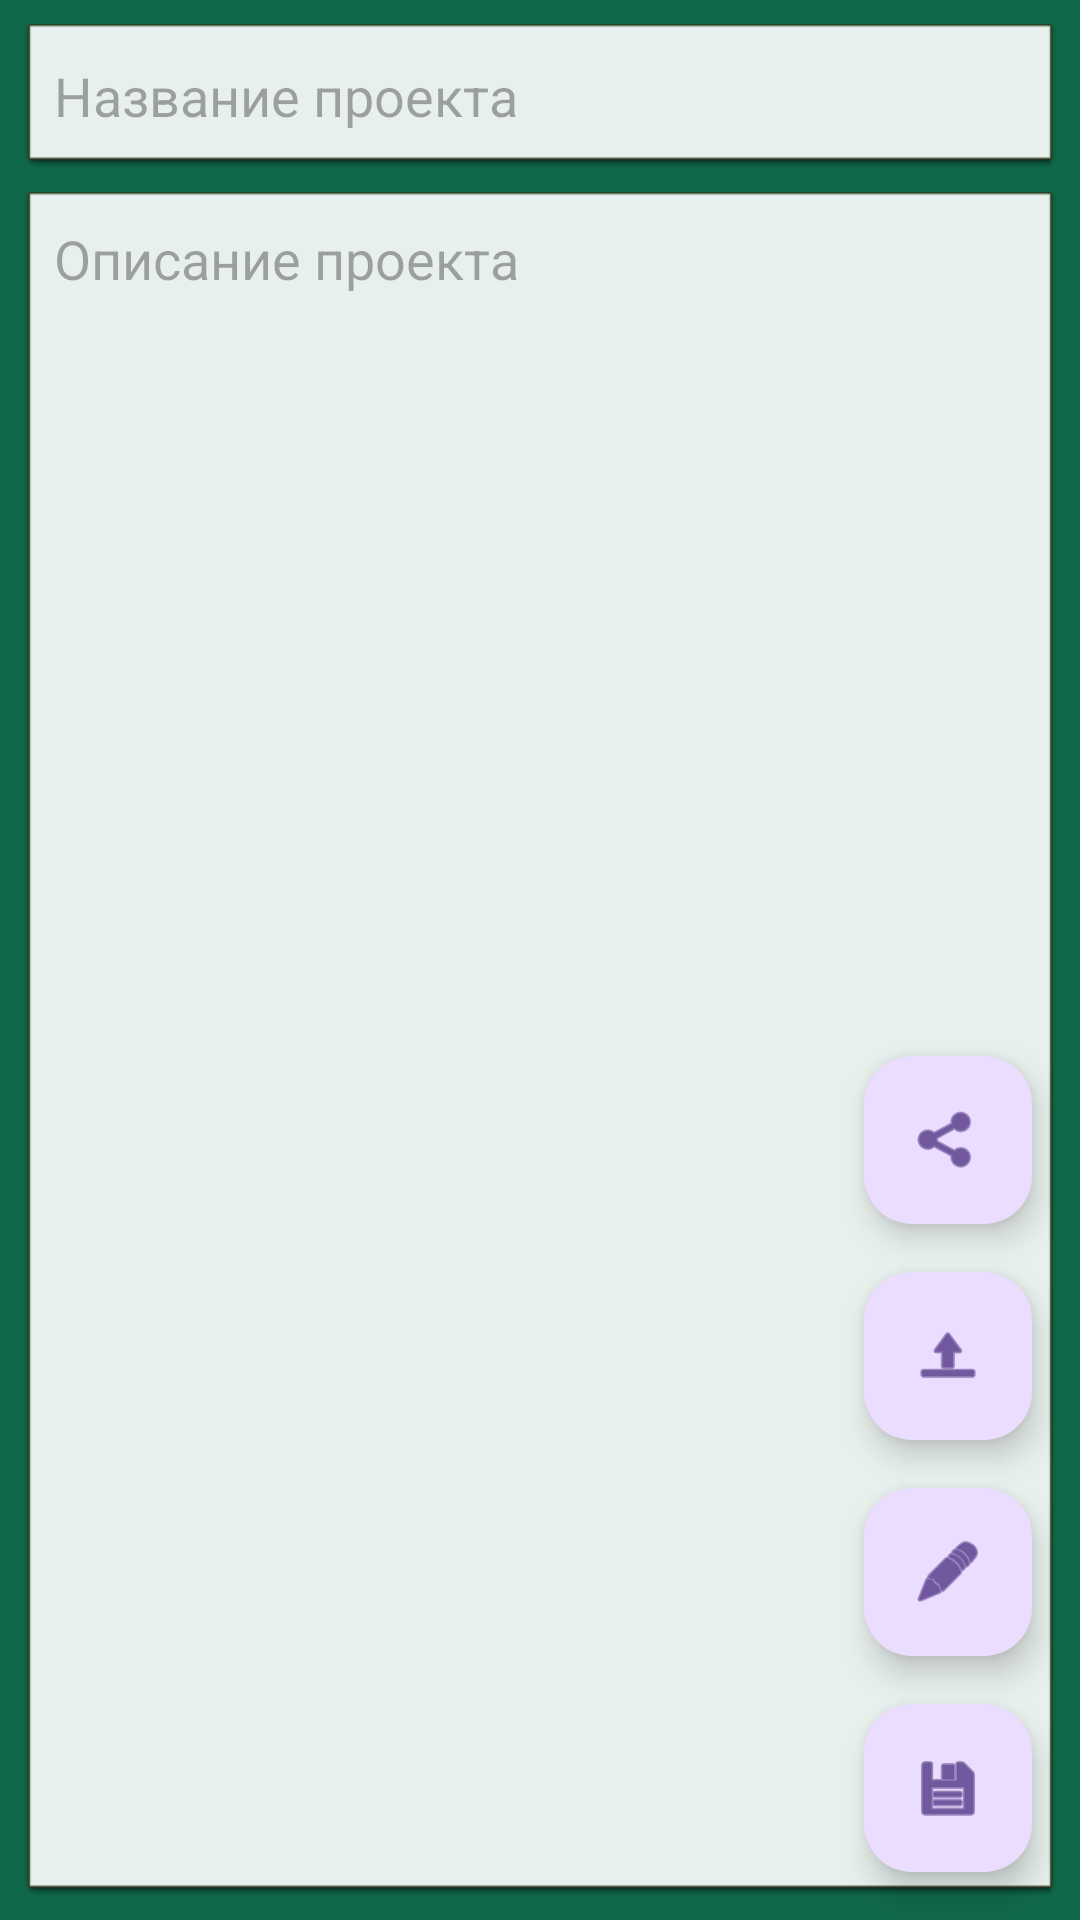

Reconstruct the res/layout file that produces this screen, plus the resources it refers to.
<!-- AndroidManifest.xml: application theme Theme.GProjects -->
<!-- res/layout/activity_edit.xml -->
<?xml version="1.0" encoding="utf-8"?>
<androidx.constraintlayout.widget.ConstraintLayout xmlns:android="http://schemas.android.com/apk/res/android"
    xmlns:app="http://schemas.android.com/apk/res-auto"
    xmlns:tools="http://schemas.android.com/tools"
    android:id="@+id/main"
    android:layout_width="match_parent"
    android:layout_height="match_parent"
    android:background="@color/germanGreen"
    tools:context=".EditActivity">

    <EditText
        android:id="@+id/edTitle"
        android:layout_width="0dp"
        android:layout_height="48dp"
        android:layout_marginStart="8dp"
        android:layout_marginTop="8dp"
        android:layout_marginEnd="8dp"
        android:background="@android:drawable/editbox_dropdown_light_frame"
        android:ems="10"
        android:hint="@string/title"
        android:inputType="text"
        android:padding="10dp"
        app:layout_constraintEnd_toEndOf="parent"
        app:layout_constraintStart_toStartOf="parent"
        app:layout_constraintTop_toTopOf="parent" />

    <EditText
        android:id="@+id/edDescription"
        android:layout_width="0dp"
        android:layout_height="0dp"
        android:layout_marginTop="8dp"
        android:layout_marginBottom="8dp"
        android:background="@android:drawable/editbox_dropdown_light_frame"
        android:ems="10"
        android:gravity="top"
        android:hint="@string/description"
        android:inputType="text|textMultiLine"
        android:padding="10dp"
        app:layout_constraintBottom_toBottomOf="parent"
        app:layout_constraintEnd_toEndOf="@id/edTitle"
        app:layout_constraintStart_toStartOf="@id/edTitle"
        app:layout_constraintTop_toBottomOf="@id/edTitle" />

    <com.google.android.material.floatingactionbutton.FloatingActionButton
        android:id="@+id/btnSave"
        android:layout_width="wrap_content"
        android:layout_height="wrap_content"
        android:layout_marginEnd="16dp"
        android:layout_marginBottom="16dp"
        android:clickable="true"
        android:contentDescription="save"
        android:focusable="true"
        android:onClick="onClickSave"
        app:layout_constraintBottom_toBottomOf="parent"
        app:layout_constraintEnd_toEndOf="parent"
        app:srcCompat="@android:drawable/ic_menu_save" />

    <com.google.android.material.floatingactionbutton.FloatingActionButton
        android:id="@+id/btnEdit"
        android:layout_width="wrap_content"
        android:layout_height="wrap_content"
        android:layout_marginEnd="16dp"
        android:layout_marginBottom="16dp"
        android:clickable="true"
        android:contentDescription="edit"
        android:onClick="onClickEdit"
        app:layout_constraintBottom_toTopOf="@+id/btnSave"
        app:layout_constraintEnd_toEndOf="parent"
        app:srcCompat="@android:drawable/ic_menu_edit" />

    <com.google.android.material.floatingactionbutton.FloatingActionButton
        android:id="@+id/btnConvertToPDF"
        android:layout_width="wrap_content"
        android:layout_height="wrap_content"
        android:layout_marginEnd="16dp"
        android:layout_marginBottom="16dp"
        android:clickable="true"
        android:contentDescription="PDF"
        app:layout_constraintBottom_toTopOf="@+id/btnEdit"
        app:layout_constraintEnd_toEndOf="parent"
        app:srcCompat="@android:drawable/ic_menu_upload" />

    <com.google.android.material.floatingactionbutton.FloatingActionButton
        android:id="@+id/floatingActionButton2"
        android:layout_width="wrap_content"
        android:layout_height="wrap_content"
        android:layout_marginEnd="16dp"
        android:layout_marginBottom="16dp"
        android:clickable="true"
        android:contentDescription="share"
        android:onClick="onClickShareProject"
        app:layout_constraintBottom_toTopOf="@+id/btnConvertToPDF"
        app:layout_constraintEnd_toEndOf="parent"
        app:srcCompat="@android:drawable/ic_menu_share" />

</androidx.constraintlayout.widget.ConstraintLayout>
<!-- resources referenced by this layout -->
<resources>
  <color name="germanGreen">#10684a</color>
  <string name="description">Описание проекта</string>
  <string name="title">Название проекта</string>
  <style name="Theme.GProjects" parent="Base.Theme.GProjects" />
  <style name="Base.Theme.GProjects" parent="Theme.Material3.DayNight.NoActionBar">
          
          <item name="colorPrimary">@color/germanGreen</item>
  
      </style>
</resources>
